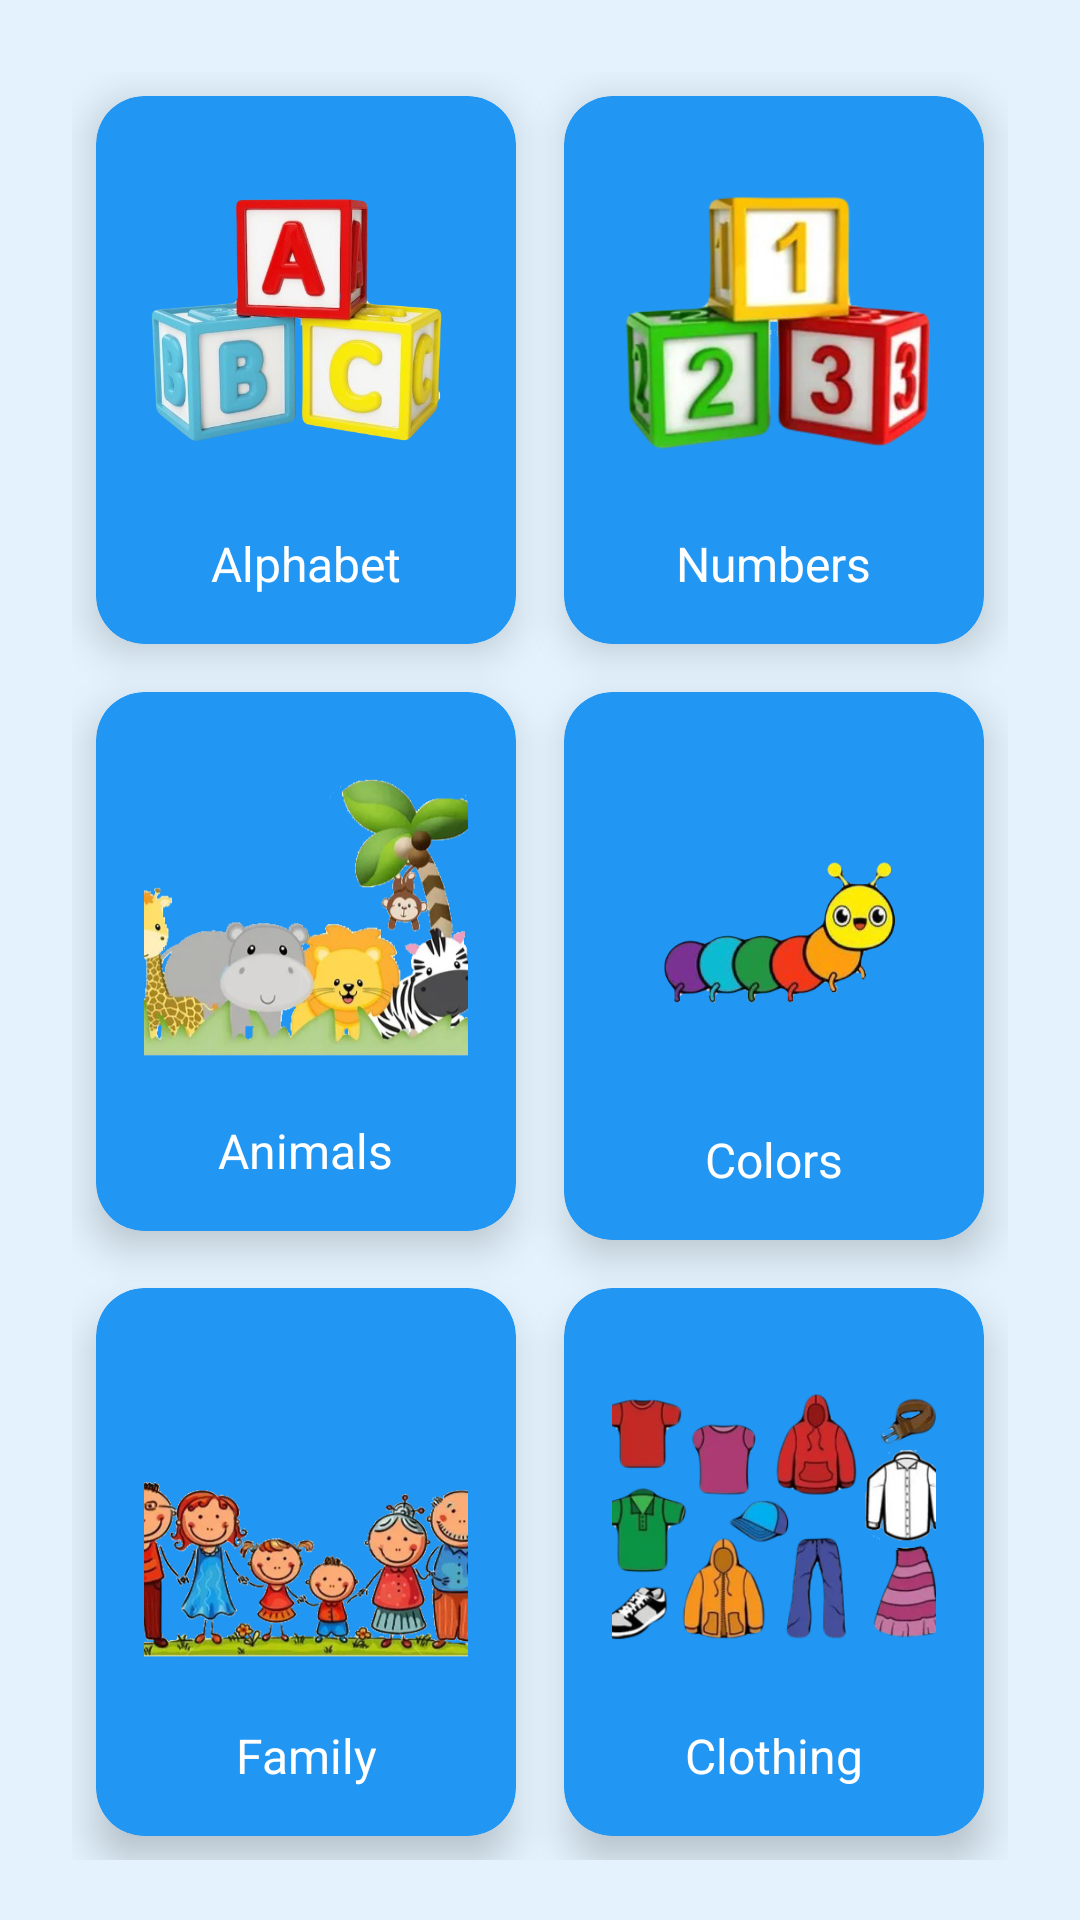

Here is an Android app screen rendered from its layout file. Give the layout XML and the strings, colors and styles it references.
<!-- AndroidManifest.xml: application theme Theme.Englishforkids_nirs -->
<!-- res/layout/activity_flashcards.xml -->
<?xml version="1.0" encoding="utf-8"?>
<ScrollView xmlns:android="http://schemas.android.com/apk/res/android"
    android:layout_width="match_parent"
    android:layout_height="match_parent"
    xmlns:app="http://schemas.android.com/apk/res-auto"
    android:background="#E3F2FD"
    android:padding="16dp">

    <GridLayout
        android:layout_width="match_parent"
        android:layout_height="wrap_content"
        android:columnCount="2"
        android:rowCount="3"
        android:padding="8dp">

        <androidx.cardview.widget.CardView
            android:id="@+id/cardAlphabet"
            android:layout_width="0dp"
            android:layout_height="wrap_content"
            android:layout_margin="8dp"
            android:layout_columnWeight="1"
            android:backgroundTint="#2196F3"
            app:cardCornerRadius="16dp"
            app:cardElevation="8dp">

            <LinearLayout
                android:layout_width="match_parent"
                android:layout_height="wrap_content"
                android:orientation="vertical"
                android:gravity="center"
                android:padding="16dp">

                <ImageView
                    android:id="@+id/btnAlphabet"
                    android:layout_width="135dp"
                    android:layout_height="121dp"
                    android:contentDescription="Alphabet"
                    android:src="@drawable/alphabet_image" />

                <TextView
                    android:id="@+id/tvAlphabet"
                    android:layout_width="wrap_content"
                    android:layout_height="wrap_content"
                    android:layout_marginTop="8dp"
                    android:text="Alphabet"
                    android:textSize="16sp"
                    android:textColor="#FFFFFF"
                    android:gravity="center" />
            </LinearLayout>
        </androidx.cardview.widget.CardView>


        <androidx.cardview.widget.CardView
            android:id="@+id/cardNumbers"
            android:layout_width="0dp"
            android:layout_height="wrap_content"
            android:layout_margin="8dp"
            android:layout_columnWeight="1"
            android:backgroundTint="#2196F3"
            app:cardCornerRadius="16dp"
            app:cardElevation="8dp">

            <LinearLayout
                android:layout_width="match_parent"
                android:layout_height="wrap_content"
                android:orientation="vertical"
                android:gravity="center"
                android:padding="16dp">

                <ImageView
                    android:id="@+id/btnNumbers"
                    android:layout_width="135dp"
                    android:layout_height="121dp"
                    android:contentDescription="Numbers"
                    android:src="@drawable/numbers_image" />

                <TextView
                    android:id="@+id/tvNumbers"
                    android:layout_width="wrap_content"
                    android:layout_height="wrap_content"
                    android:layout_marginTop="8dp"
                    android:text="Numbers"
                    android:textSize="16sp"
                    android:textColor="#FFFFFF"
                    android:gravity="center" />
            </LinearLayout>
        </androidx.cardview.widget.CardView>


        <androidx.cardview.widget.CardView
            android:id="@+id/cardAnimals"
            android:layout_width="0dp"
            android:layout_height="wrap_content"
            android:layout_margin="8dp"
            android:layout_columnWeight="1"
            android:backgroundTint="#2196F3"
            app:cardCornerRadius="16dp"
            app:cardElevation="8dp">

            <LinearLayout
                android:layout_width="match_parent"
                android:layout_height="wrap_content"
                android:orientation="vertical"
                android:gravity="center"
                android:padding="16dp">

                <ImageView
                    android:id="@+id/btnAnimals"
                    android:layout_width="137dp"
                    android:layout_height="118dp"
                    android:contentDescription="Animals"
                    android:src="@drawable/animals_image" />

                <TextView
                    android:id="@+id/tvAnimals"
                    android:layout_width="wrap_content"
                    android:layout_height="wrap_content"
                    android:layout_marginTop="8dp"
                    android:text="Animals"
                    android:textSize="16sp"
                    android:textColor="#FFFFFF"
                    android:gravity="center" />
            </LinearLayout>
        </androidx.cardview.widget.CardView>


        <androidx.cardview.widget.CardView
            android:id="@+id/cardColors"
            android:layout_width="0dp"
            android:layout_height="wrap_content"
            android:layout_margin="8dp"
            android:layout_columnWeight="1"
            android:backgroundTint="#2196F3"
            app:cardCornerRadius="16dp"
            app:cardElevation="8dp">

            <LinearLayout
                android:layout_width="match_parent"
                android:layout_height="wrap_content"
                android:orientation="vertical"
                android:gravity="center"
                android:padding="16dp">

                <ImageView
                    android:id="@+id/btnColors"
                    android:layout_width="102dp"
                    android:layout_height="121dp"
                    android:contentDescription="Colors"
                    android:src="@drawable/colors_image" />

                <TextView
                    android:id="@+id/tvColors"
                    android:layout_width="wrap_content"
                    android:layout_height="wrap_content"
                    android:layout_marginTop="8dp"
                    android:text="Colors"
                    android:textSize="16sp"
                    android:textColor="#FFFFFF"
                    android:gravity="center" />
            </LinearLayout>
        </androidx.cardview.widget.CardView>

        <androidx.cardview.widget.CardView
            android:id="@+id/cardFamily"
            android:layout_width="0dp"
            android:layout_height="wrap_content"
            android:layout_margin="8dp"
            android:layout_columnWeight="1"
            android:backgroundTint="#2196F3"
            app:cardCornerRadius="16dp"
            app:cardElevation="8dp">

            <LinearLayout
                android:layout_width="match_parent"
                android:layout_height="wrap_content"
                android:orientation="vertical"
                android:gravity="center"
                android:padding="16dp">

                <ImageView
                    android:id="@+id/btnFamily"
                    android:layout_width="150dp"
                    android:layout_height="121dp"
                    android:contentDescription="Family"
                    android:src="@drawable/family_image" />

                <TextView
                    android:id="@+id/tvFamily"
                    android:layout_width="wrap_content"
                    android:layout_height="wrap_content"
                    android:layout_marginTop="8dp"
                    android:text="Family"
                    android:textSize="16sp"
                    android:textColor="#FFFFFF"
                    android:gravity="center" />
            </LinearLayout>
        </androidx.cardview.widget.CardView>

        <androidx.cardview.widget.CardView
            android:id="@+id/cardClothing"
            android:layout_width="0dp"
            android:layout_height="wrap_content"
            android:layout_margin="8dp"
            android:layout_columnWeight="1"
            android:backgroundTint="#2196F3"
            app:cardCornerRadius="16dp"
            app:cardElevation="8dp">

            <LinearLayout
                android:layout_width="match_parent"
                android:layout_height="wrap_content"
                android:orientation="vertical"
                android:gravity="center"
                android:padding="16dp">

                <ImageView
                    android:id="@+id/btnClothing"
                    android:layout_width="140dp"
                    android:layout_height="121dp"
                    android:contentDescription="Colors"
                    android:src="@drawable/clothing_image" />

                <TextView
                    android:id="@+id/tvClothing"
                    android:layout_width="wrap_content"
                    android:layout_height="wrap_content"
                    android:layout_marginTop="8dp"
                    android:text="Clothing"
                    android:textSize="16sp"
                    android:textColor="#FFFFFF"
                    android:gravity="center" />
            </LinearLayout>
        </androidx.cardview.widget.CardView>



    </GridLayout>
</ScrollView>
<!-- resources referenced by this layout -->
<resources>
  <!-- drawable alphabet_image: png bitmap (drawable, 227848 bytes) -->
  <!-- drawable animals_image: png bitmap (drawable, 163340 bytes) -->
  <!-- drawable clothing_image: png bitmap (drawable, 156724 bytes) -->
  <!-- drawable colors_image: png bitmap (drawable, 74022 bytes) -->
  <!-- drawable family_image: png bitmap (drawable, 174816 bytes) -->
  <!-- drawable numbers_image: png bitmap (drawable, 201661 bytes) -->
  <style name="Theme.Englishforkids_nirs" parent="Base.Theme.Englishforkids_nirs" />
  <style name="Base.Theme.Englishforkids_nirs" parent="Theme.Material3.DayNight.NoActionBar">
          
          
      </style>
</resources>
